Photos from the image-classification dataset "traindata" in the GitHub repository Shubhamm33/S26_Freehand_drawn_circuit_recognition. Its 3 classes are: diode, resistor, inductor.

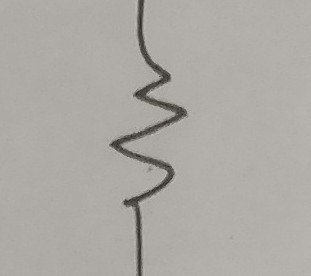
Label: resistor

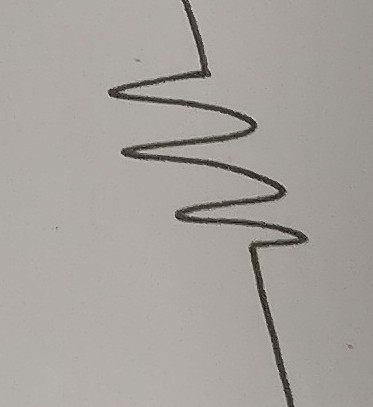
Label: resistor

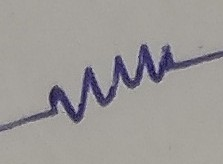
Label: resistor

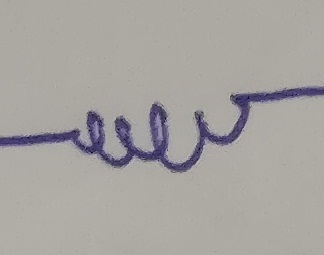
Label: inductor

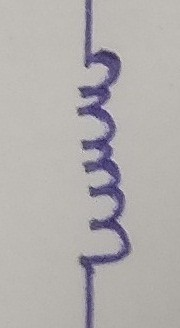
Label: inductor

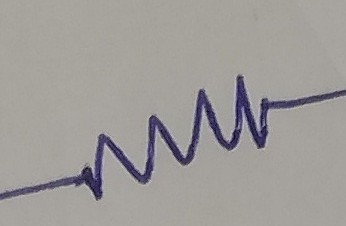
Label: resistor
